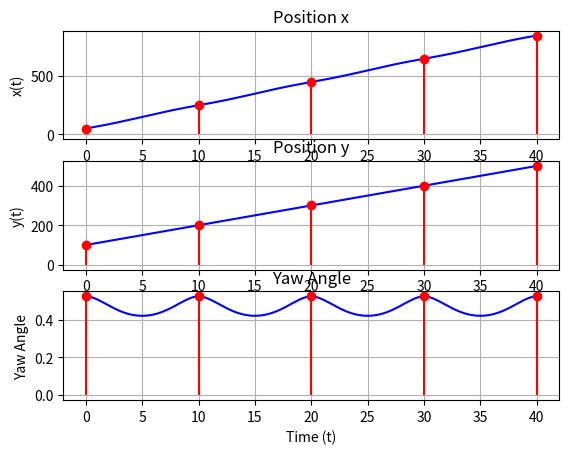
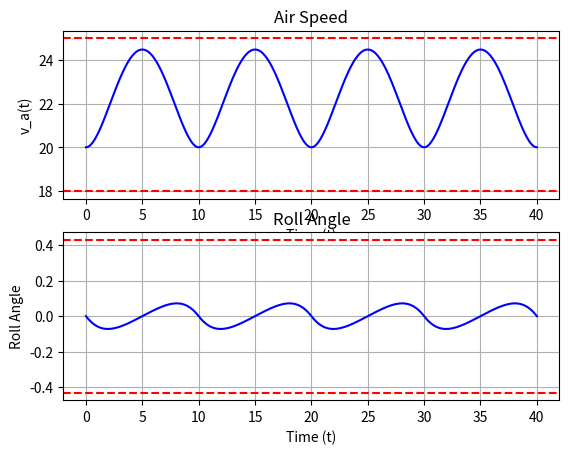

Generate these figures, in order, with matplotlib:
import numpy as np
import matplotlib.pyplot as plt


class GenerateTrajectory():
    def __init__(self, Ts):
        self.g = 9.81
        self.Ts = Ts

        self.dx = 3   # x, y, yaw
        self.du = 2   # air speed v, roll

        self.umin = np.array([18, -0.43])
        self.umax = np.array([25, 0.43])

        self.Nsim = 40  # final time in seconds
        self.t = np.arange(0, self.Nsim + Ts, Ts)

        # Waypoints
        self.WPNum = 5
        self.WPListState = [
            np.array([0, 50, 100, np.pi / 6]),
            np.array([10, 250, 200, np.pi / 6]),
            np.array([20, 450, 300, np.pi / 6]),
            np.array([30, 650, 400, np.pi / 6]),
            np.array([40, 850, 500, np.pi / 6]),
        ]

        self.coeffs = []
        self.ui = np.array([20, 0])
        self.uf = np.array([20, 0])

        for i in range(self.WPNum - 1):
            Ti = self.WPListState[i][0]
            Tf = self.WPListState[i + 1][0]
            xi = self.WPListState[i][1:4]
            xf = self.WPListState[i + 1][1:4]

            M = np.zeros((12, 12))
            pol = np.array([1, Ti, Ti**2, Ti**3, Ti**4, Ti**5])
            dpol = np.array([0, 1, 2*Ti, 3*Ti**2, 4*Ti**3, 5*Ti**4])
            ddpol = np.array([0, 0, 2, 6*Ti, 12*Ti**2, 20*Ti**3])

            M[:3, :] = np.hstack((np.vstack((pol, dpol, ddpol)), np.zeros((3, 6))))
            M[3:6, :] = np.hstack((np.zeros((3, 6)), np.vstack((pol, dpol, ddpol))))

            pol = np.array([1, Tf, Tf**2, Tf**3, Tf**4, Tf**5])
            dpol = np.array([0, 1, 2*Tf, 3*Tf**2, 4*Tf**3, 5*Tf**4])
            ddpol = np.array([0, 0, 2, 6*Tf, 12*Tf**2, 20*Tf**3])

            M[6:9, :] = np.hstack((np.vstack((pol, dpol, ddpol)), np.zeros((3, 6))))
            M[9:12, :] = np.hstack((np.zeros((3, 6)), np.vstack((pol, dpol, ddpol))))

            b = np.concatenate([
                [xi[0], self.ui[0] * np.cos(xi[2]), -np.sin(xi[2]) * self.g * np.tan(self.ui[1])],
                [xi[1], self.ui[0] * np.sin(xi[2]), np.cos(xi[2]) * self.g * np.tan(self.ui[1])],
                [xf[0], self.uf[0] * np.cos(xf[2]), -np.sin(xf[2]) * self.g * np.tan(self.uf[1])],
                [xf[1], self.uf[0] * np.sin(xf[2]), np.cos(xf[2]) * self.g * np.tan(self.uf[1])]
            ])

            self.coeffs.append(np.linalg.solve(M, b))

        # Dynamics and trajectory functions
        f_dyn = lambda x, u: np.array([
            u[0] * np.cos(x[2]),
            u[0] * np.sin(x[2]),
            self.g * np.tan(u[1]) / u[0]
        ])

        z1 = lambda t, a: a[0] + a[1]*t + a[2]*t**2 + a[3]*t**3 + a[4]*t**4 + a[5]*t**5
        z2 = lambda t, a: a[6] + a[7]*t + a[8]*t**2 + a[9]*t**3 + a[10]*t**4 + a[11]*t**5

        z1_dot = lambda t, a: a[1] + 2*a[2]*t + 3*a[3]*t**2 + 4*a[4]*t**3 + 5*a[5]*t**4
        z2_dot = lambda t, a: a[7] + 2*a[8]*t + 3*a[9]*t**2 + 4*a[10]*t**3 + 5*a[11]*t**4

        z1_ddot = lambda t, a: 2*a[2] + 6*a[3]*t + 12*a[4]*t**2 + 20*a[5]*t**3
        z2_ddot = lambda t, a: 2*a[8] + 6*a[9]*t + 12*a[10]*t**2 + 20*a[11]*t**3

        X = lambda t, a: np.array([
            z1(t, a), z2(t, a), np.arctan2(z2_dot(t, a), z1_dot(t, a))
        ])

        U = lambda t, a: np.array([
            np.sqrt(z1_dot(t, a)**2 + z2_dot(t, a)**2),
            np.arctan2(
                z2_ddot(t, a)*z1_dot(t, a) - z2_dot(t, a)*z1_ddot(t, a),
                self.g * np.sqrt(z1_dot(t, a)**2 + z2_dot(t, a)**2)
            )
        ])

        # Reference trajectories
        x_ref = np.zeros((self.dx, len(self.t)))
        u_ref = np.zeros((self.du, len(self.t)))

        for k in range(len(self.t)):
            for j in range(self.WPNum - 1):
                if self.t[k] <= self.WPListState[j + 1][0]:
                    x_ref[:, k] = X(self.t[k], self.coeffs[j])
                    u_ref[:, k] = U(self.t[k], self.coeffs[j])
                    break

        # Plot results
        plt.figure()
        plt.subplot(3, 1, 1)
        plt.grid()
        plt.plot(self.t, x_ref[0, :], 'b')
        for i in range(self.WPNum):
            plt.stem([self.WPListState[i][0]], [self.WPListState[i][1]], linefmt='r-', markerfmt='ro', basefmt=' ')
        plt.xlabel('Time (t)')
        plt.ylabel('x(t)')
        plt.title('Position x')

        plt.subplot(3, 1, 2)
        plt.grid()
        plt.plot(self.t, x_ref[1, :], 'b')
        for i in range(self.WPNum):
            plt.stem([self.WPListState[i][0]], [self.WPListState[i][2]], linefmt='r-', markerfmt='ro', basefmt=' ')
        plt.xlabel('Time (t)')
        plt.ylabel('y(t)')
        plt.title('Position y')

        plt.subplot(3, 1, 3)
        plt.grid()
        plt.plot(self.t, x_ref[2, :], 'b')
        for i in range(self.WPNum):
            plt.stem([self.WPListState[i][0]], [self.WPListState[i][3]], linefmt='r-', markerfmt='ro', basefmt=' ')
        plt.xlabel('Time (t)')
        plt.ylabel('Yaw Angle')
        plt.title('Yaw Angle')

        plt.figure()
        plt.subplot(2, 1, 1)
        plt.grid()
        plt.plot(self.t, u_ref[0, :], 'b')
        plt.axhline(self.umin[0], color='r', linestyle='--')
        plt.axhline(self.umax[0], color='r', linestyle='--')
        plt.xlabel('Time (t)')
        plt.ylabel('v_a(t)')
        plt.title('Air Speed')

        plt.subplot(2, 1, 2)
        plt.grid()
        plt.plot(self.t, u_ref[1, :], 'b')
        plt.axhline(self.umin[1], color='r', linestyle='--')
        plt.axhline(self.umax[1], color='r', linestyle='--')
        plt.xlabel('Time (t)')
        plt.ylabel('Roll Angle')
        plt.title('Roll Angle')

        plt.show()


x = GenerateTrajectory(0.1)
# Save results
# np.savez("trajectory.npz", x_ref=x_ref, u_ref=u_ref)
